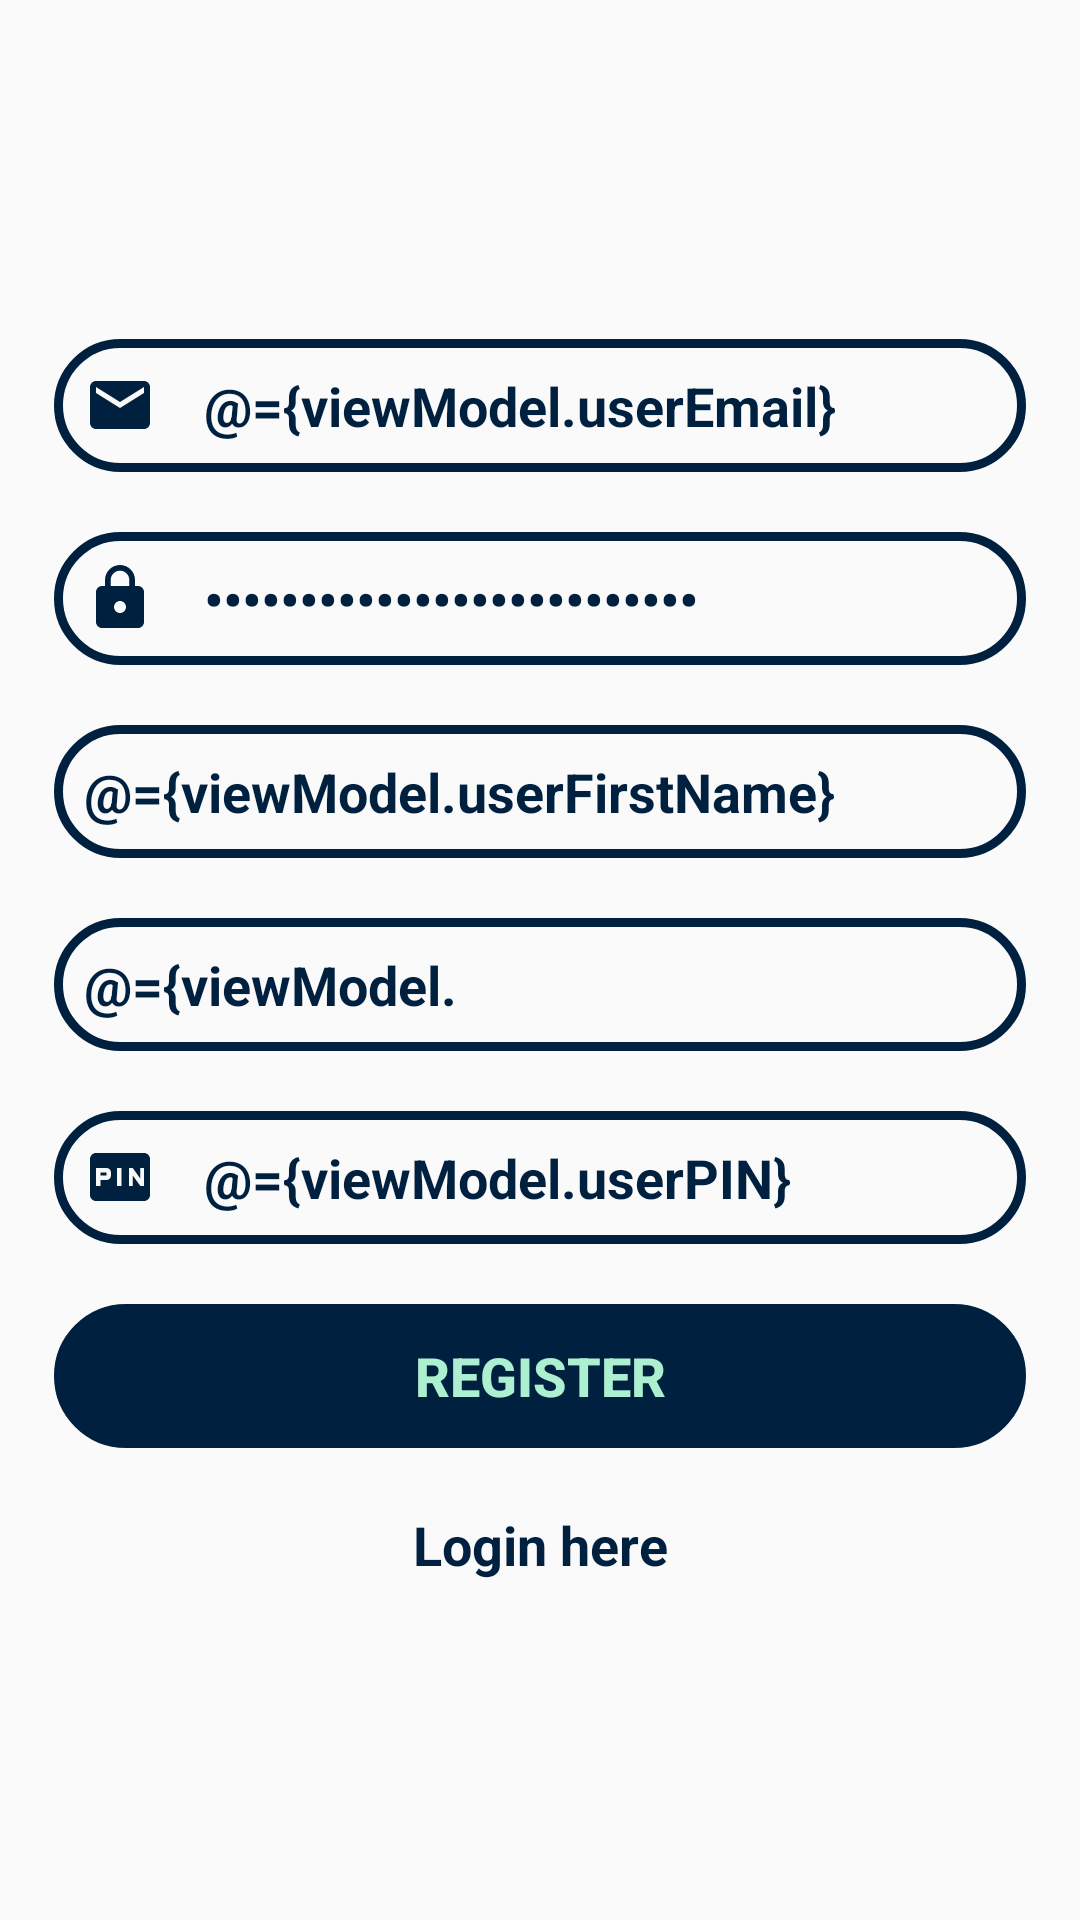

The Android layout XML behind this screen, and the referenced resources:
<!-- AndroidManifest.xml: application theme Theme.CityDangersAlertApp.NoActionBar -->
<!-- res/layout/register_fragment.xml -->
<?xml version="1.0" encoding="utf-8"?>
<layout>

    <data>

        <variable
            name="activity"
            type="com.example.citydangersalertapp.feature.authentication.AuthenticationActivity" />

        <variable
            name="viewModel"
            type="com.example.citydangersalertapp.feature.authentication.register.RegisterViewModel" />

    </data>

    <androidx.constraintlayout.widget.ConstraintLayout xmlns:android="http://schemas.android.com/apk/res/android"
        xmlns:app="http://schemas.android.com/apk/res-auto"
        xmlns:tools="http://schemas.android.com/tools"
        android:layout_width="match_parent"
        android:layout_height="match_parent"
        tools:background="?attr/colorSecondary"
        tools:context=".feature.authentication.register.RegisterFragment">

        <LinearLayout
            android:id="@+id/registerCenterLayout"
            android:layout_width="0sp"
            android:layout_height="wrap_content"
            android:focusable="true"
            android:focusableInTouchMode="true"
            android:orientation="vertical"
            app:layout_constraintBottom_toBottomOf="parent"
            app:layout_constraintLeft_toLeftOf="parent"
            app:layout_constraintRight_toRightOf="parent"
            app:layout_constraintTop_toTopOf="parent"
            app:layout_constraintWidth_percent=".9">

            <EditText
                android:id="@+id/emailField"
                android:layout_width="match_parent"
                android:layout_height="wrap_content"
                android:layout_marginBottom="10sp"
                android:background="@drawable/ic_input_rounded_border"
                android:backgroundTint="?attr/colorPrimary"
                android:drawableStart="@drawable/ic_email"
                android:drawablePadding="16sp"
                android:hint="@string/email"
                android:importantForAutofill="no"
                android:inputType="textEmailAddress"
                android:padding="10sp"
                android:text="@={viewModel.userEmail}"
                android:textColor="?attr/colorPrimary"
                android:textColorHint="?attr/colorPrimary"
                android:textSize="18sp"
                android:textStyle="bold" />

            <EditText
                android:id="@+id/passwordField"
                android:layout_width="match_parent"
                android:layout_height="wrap_content"
                android:layout_marginVertical="10sp"
                android:background="@drawable/ic_input_rounded_border"
                android:backgroundTint="?attr/colorPrimary"
                android:drawableStart="@drawable/ic_password"
                android:drawablePadding="16sp"
                android:hint="@string/password"
                android:importantForAutofill="no"
                android:inputType="textPassword"
                android:padding="10sp"
                android:text="@={viewModel.userPassword}"
                android:textColor="?attr/colorPrimary"
                android:textColorHint="?attr/colorPrimary"
                android:textSize="18sp"
                android:textStyle="bold" />

            <EditText
                android:id="@+id/firstNameField"
                android:layout_width="match_parent"
                android:layout_height="wrap_content"
                android:layout_marginVertical="10sp"
                android:background="@drawable/ic_input_rounded_border"
                android:backgroundTint="?attr/colorPrimary"
                android:drawableStart="@drawable/ic_user"
                android:drawablePadding="16sp"
                android:hint="@string/first_name"
                android:importantForAutofill="no"
                android:inputType="text"
                android:padding="10sp"
                android:text="@={viewModel.userFirstName}"
                android:textColor="?attr/colorPrimary"
                android:textColorHint="?attr/colorPrimary"
                android:textSize="18sp"
                android:textStyle="bold" />

            <EditText
                android:id="@+id/lastNameField"
                android:layout_width="match_parent"
                android:layout_height="wrap_content"
                android:layout_marginVertical="10sp"
                android:background="@drawable/ic_input_rounded_border"
                android:backgroundTint="?attr/colorPrimary"
                android:drawableStart="@drawable/ic_user"
                android:drawablePadding="16sp"
                android:hint="@string/last_name"
                android:importantForAutofill="no"
                android:inputType="text"
                android:maxLength="13"
                android:padding="10sp"
                android:text="@={viewModel.userLastName}"
                android:textColor="?attr/colorPrimary"
                android:textColorHint="?attr/colorPrimary"
                android:textSize="18sp"
                android:textStyle="bold" />

            <EditText
                android:id="@+id/pinField"
                android:layout_width="match_parent"
                android:layout_height="wrap_content"
                android:layout_marginVertical="10sp"
                android:background="@drawable/ic_input_rounded_border"
                android:backgroundTint="?attr/colorPrimary"
                android:drawableStart="@drawable/ic_pin"
                android:drawablePadding="16sp"
                android:hint="@string/pin"
                android:importantForAutofill="no"
                android:inputType="numberSigned"
                android:padding="10sp"
                android:text="@={viewModel.userPIN}"
                android:textColor="?attr/colorPrimary"
                android:textColorHint="?attr/colorPrimary"
                android:textSize="18sp"
                android:textStyle="bold" />

            <Button
                android:id="@+id/registerButton"
                android:layout_width="match_parent"
                android:layout_height="wrap_content"
                android:layout_marginVertical="10sp"
                android:background="@drawable/rounded_blue_button"
                android:onClick="@{() -> viewModel.registerHandler(activity, viewModel.userEmail, viewModel.userPassword, viewModel.userFirstName, viewModel.userLastName, viewModel.userPIN)}"
                android:stateListAnimator="@null"
                android:text="@string/register"
                android:textAlignment="center"
                android:textColor="?attr/colorSecondary"
                android:textSize="18sp"
                android:textStyle="bold" />

            <TextView
                android:id="@+id/loginHereText"
                android:layout_width="match_parent"
                android:layout_height="wrap_content"
                android:layout_marginTop="10sp"
                android:onClick="@{() -> viewModel.loginHandler(activity)}"
                android:text="@string/login_here"
                android:textAlignment="center"
                android:textColor="?attr/colorPrimary"
                android:textSize="18sp"
                android:textStyle="bold" />

        </LinearLayout>

    </androidx.constraintlayout.widget.ConstraintLayout>

</layout>
<!-- resources referenced by this layout -->
<resources>
  <!-- drawable ic_email (drawable) -->
  <vector android:height="24dp" android:tint="#00203F"
      android:viewportHeight="24" android:viewportWidth="24"
      android:width="24dp" xmlns:android="http://schemas.android.com/apk/res/android">
      <path android:fillColor="@android:color/white" android:pathData="M20,4L4,4c-1.1,0 -1.99,0.9 -1.99,2L2,18c0,1.1 0.9,2 2,2h16c1.1,0 2,-0.9 2,-2L22,6c0,-1.1 -0.9,-2 -2,-2zM20,8l-8,5 -8,-5L4,6l8,5 8,-5v2z"/>
  </vector>
  <!-- drawable ic_input_rounded_border (drawable) -->
  <?xml version="1.0" encoding="utf-8"?>
  <shape xmlns:android="http://schemas.android.com/apk/res/android"
      android:shape="rectangle">
  
      <solid android:color="#00000000" />
  
      <stroke
          android:width="3sp"
          android:color="#00203F" />
      <corners android:radius="100sp" />
  
  </shape>
  <!-- drawable ic_password (drawable) -->
  <vector android:height="24dp" android:tint="#00203F"
      android:viewportHeight="24" android:viewportWidth="24"
      android:width="24dp" xmlns:android="http://schemas.android.com/apk/res/android">
      <path android:fillColor="@android:color/white" android:pathData="M18,8h-1L17,6c0,-2.76 -2.24,-5 -5,-5S7,3.24 7,6v2L6,8c-1.1,0 -2,0.9 -2,2v10c0,1.1 0.9,2 2,2h12c1.1,0 2,-0.9 2,-2L20,10c0,-1.1 -0.9,-2 -2,-2zM12,17c-1.1,0 -2,-0.9 -2,-2s0.9,-2 2,-2 2,0.9 2,2 -0.9,2 -2,2zM15.1,8L8.9,8L8.9,6c0,-1.71 1.39,-3.1 3.1,-3.1 1.71,0 3.1,1.39 3.1,3.1v2z"/>
  </vector>
  <!-- drawable ic_pin (drawable) -->
  <vector android:height="24dp" android:tint="#00203F"
      android:viewportHeight="24" android:viewportWidth="24"
      android:width="24dp" xmlns:android="http://schemas.android.com/apk/res/android">
      <path android:fillColor="@android:color/white" android:pathData="M5.5,10.5h2v1h-2zM20,4L4,4c-1.11,0 -1.99,0.89 -1.99,2L2,18c0,1.11 0.89,2 2,2h16c1.11,0 2,-0.89 2,-2L22,6c0,-1.11 -0.89,-2 -2,-2zM9,11.5c0,0.85 -0.65,1.5 -1.5,1.5h-2v2L4,15L4,9h3.5c0.85,0 1.5,0.65 1.5,1.5v1zM12.5,15L11,15L11,9h1.5v6zM20,15h-1.2l-2.55,-3.5L16.25,15L15,15L15,9h1.25l2.5,3.5L18.75,9L20,9v6z"/>
  </vector>
  <!-- drawable rounded_blue_button (drawable) -->
  <?xml version="1.0" encoding="UTF-8"?>
  <shape xmlns:android="http://schemas.android.com/apk/res/android">
  
      <solid android:color="#00203F" />
  
      <stroke
          android:width="3sp"
          android:color="#00203F" />
  
      <padding
          android:bottom="0sp"
          android:left="0sp"
          android:right="0sp"
          android:top="0sp" />
  
      <corners android:radius="100sp" />
  
  </shape>
  <string name="email">Email</string>
  <string name="first_name">First name</string>
  <string name="last_name">Last name</string>
  <string name="login_here">Login here</string>
  <string name="password">Password</string>
  <string name="pin">PIN</string>
  <string name="register">Register</string>
  <style name="Theme.CityDangersAlertApp.NoActionBar">
          <item name="windowActionBar">false</item>
          <item name="windowNoTitle">true</item>
      </style>
</resources>
